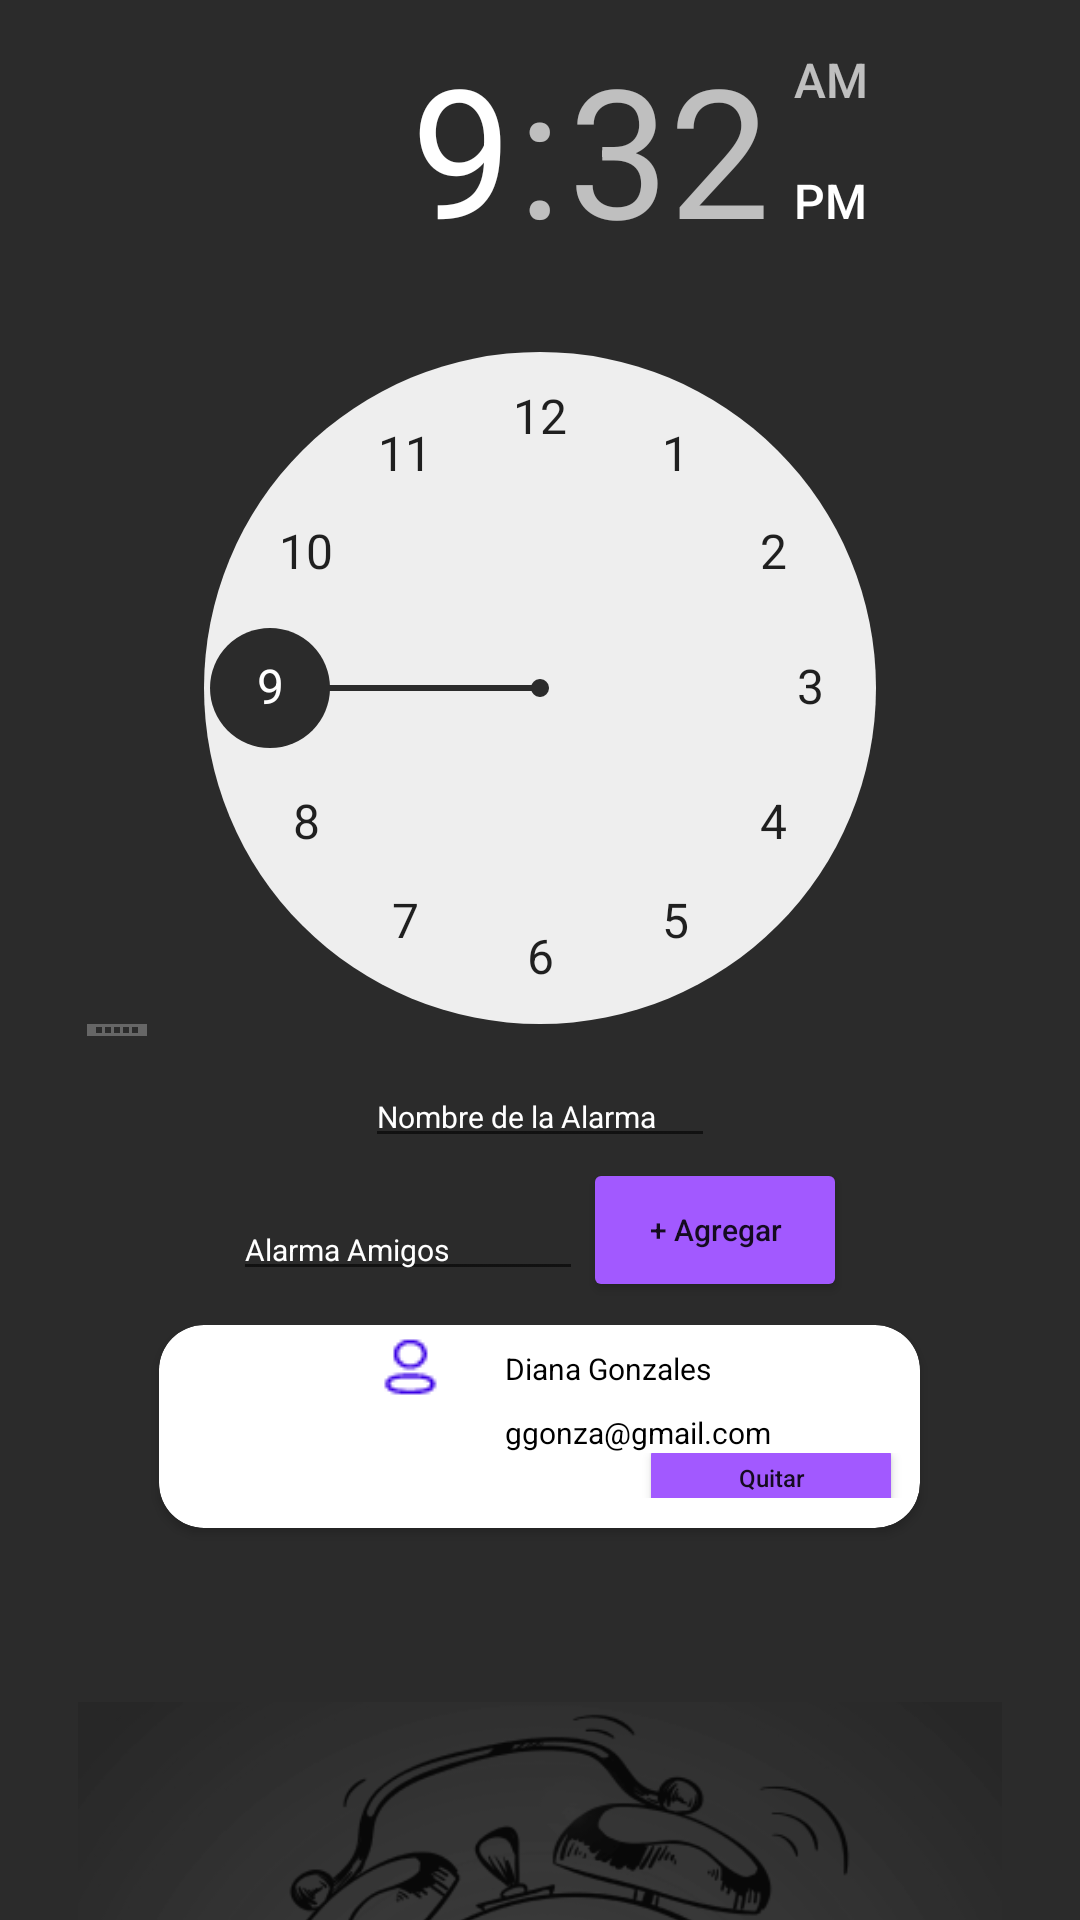

The Android layout XML behind this screen, and the referenced resources:
<!-- AndroidManifest.xml: application theme Theme.AMIALARM -->
<!-- res/layout/activity_main7.xml -->
<?xml version="1.0" encoding="utf-8"?>
<androidx.constraintlayout.widget.ConstraintLayout xmlns:android="http://schemas.android.com/apk/res/android"
    xmlns:app="http://schemas.android.com/apk/res-auto"
    xmlns:tools="http://schemas.android.com/tools"
    android:layout_width="wrap_content"
    android:layout_height="wrap_content"
    android:background="#2B2B2B"
    android:paddingTop="10dp"
    android:textAlignment="center"
    tools:context=".MainActivity7">

    <LinearLayout
        android:id="@+id/linearLayout"
        android:layout_width="match_parent"
        android:layout_height="wrap_content"
        android:layout_marginTop="8dp"
        android:gravity="center"
        android:orientation="vertical"
        app:layout_constraintEnd_toEndOf="parent"
        app:layout_constraintTop_toTopOf="parent">

        <TableLayout
            android:layout_width="wrap_content"
            android:layout_height="wrap_content">

            <TableRow
                android:layout_width="match_parent"
                android:layout_height="match_parent"
                android:layout_marginEnd="20dp">

                <TextView
                    android:id="@+id/textView2"
                    android:layout_width="397dp"
                    android:layout_height="wrap_content"
                    android:layout_marginTop="10dp"
                    android:paddingTop="150dp"
                    android:text="Crear Alarma"
                    android:textAlignment="center"
                    android:textAllCaps="false"
                    android:textColor="#FFFFFF"
                    android:textColorHint="#FFFFFF"
                    android:textColorLink="#FFFFFF"
                    android:textSize="24sp"
                    android:textStyle="bold" />

            </TableRow>

        </TableLayout>

        <TimePicker
            android:layout_width="354dp"
            android:layout_height="344dp"
            android:headerBackground="@drawable/color"
            android:numbersSelectorColor="#2B2B2B" />

        <TableLayout
            android:layout_width="match_parent"
            android:layout_height="match_parent"
            android:gravity="center">

            <TableRow
                android:layout_width="match_parent"
                android:layout_height="match_parent"
                android:gravity="center">

                <EditText
                    android:id="@+id/editTextTextPassword3"
                    android:layout_width="wrap_content"
                    android:layout_height="wrap_content"
                    android:ems="10"
                    android:inputType="text"
                    android:paddingTop="20dp"
                    android:text="Nombre de la Alarma"
                    android:textAlignment="viewStart"
                    android:textColor="#FFFFFF"
                    android:textSize="10sp" />

            </TableRow>

            <TableRow
                android:layout_width="match_parent"
                android:layout_height="match_parent"
                android:gravity="center">

                <EditText
                    android:id="@+id/editTextTextPassword4"
                    android:layout_width="wrap_content"
                    android:layout_height="wrap_content"
                    android:ems="10"
                    android:inputType="text"
                    android:paddingTop="20dp"
                    android:text="Alarma Amigos"
                    android:textAlignment="viewStart"
                    android:textColor="#FFFFFF"
                    android:textSize="10sp" />

                <Button
                    android:id="@+id/AlarmAmigoami2"
                    android:layout_width="wrap_content"
                    android:layout_height="wrap_content"
                    android:backgroundTint="#A259FF"
                    android:text="+ Agregar"
                    android:textAlignment="center"
                    android:textAllCaps="false"
                    android:textSize="10sp"
                    app:cornerRadius="15dp" />
            </TableRow>

        </TableLayout>

        <androidx.cardview.widget.CardView
            android:layout_width="267dp"
            android:layout_height="83dp"
            app:cardCornerRadius="15dp"
            app:cardPreventCornerOverlap="true"
            app:cardUseCompatPadding="true"
            app:contentPaddingBottom="10dp">

            <TableLayout
                android:layout_width="match_parent"
                android:layout_height="match_parent"
                android:gravity="center"
                android:orientation="vertical">

                <TableRow
                    android:layout_width="match_parent"
                    android:layout_height="match_parent"
                    android:gravity="center">

                    <ImageView
                        android:id="@+id/imageView4"
                        android:layout_width="64dp"
                        android:layout_height="wrap_content"
                        app:srcCompat="@drawable/persona" />

                    <TextView
                        android:id="@+id/textView8"
                        android:layout_width="wrap_content"
                        android:layout_height="wrap_content"
                        android:paddingRight="10dp"
                        android:text="Diana Gonzales"
                        android:textColor="#000000"
                        android:textSize="10sp" />

                </TableRow>

                <TableRow
                    android:layout_width="match_parent"
                    android:layout_height="144dp"
                    android:gravity="center">

                    <Space
                        android:layout_width="wrap_content"
                        android:layout_height="wrap_content" />

                    <TextView
                        android:id="@+id/textView9"
                        android:layout_width="wrap_content"
                        android:layout_height="wrap_content"
                        android:text="ggonza@gmail.com"
                        android:textColor="#000000"
                        android:textSize="10sp" />

                </TableRow>

                <TableRow
                    android:layout_width="match_parent"
                    android:layout_height="match_parent"
                    android:gravity="center">

                    <Space
                        android:layout_width="66dp"
                        android:layout_height="20dp" />

                    <TextView
                        android:id="@+id/textView7"
                        android:layout_width="52dp"
                        android:layout_height="wrap_content"
                        android:textColor="#000000"
                        android:textSize="10sp" />

                    <Button
                        android:id="@+id/quitar4"
                        android:layout_width="wrap_content"
                        android:layout_height="30dp"
                        android:backgroundTint="#A259FF"
                        android:gravity="right"
                        android:text="Quitar"
                        android:textAlignment="center"
                        android:textAllCaps="false"
                        android:textSize="8dp"
                        app:cornerRadius="15dp"
                        app:icon="?attr/editTextBackground"
                        app:iconGravity="start" />

                </TableRow>

            </TableLayout>

        </androidx.cardview.widget.CardView>

        <TableLayout
            android:layout_width="305dp"
            android:layout_height="match_parent">

            <TableRow
                android:layout_width="273dp"
                android:layout_height="69dp"
                android:gravity="right"
                android:paddingEnd="20dp">

                <Button
                    android:id="@+id/cancelar"
                    android:layout_width="wrap_content"
                    android:layout_height="38dp"
                    android:backgroundTint="#0B0B0B"
                    android:text="Cancelar"
                    android:textAlignment="center"
                    android:textAllCaps="false"
                    app:cornerRadius="15dp"
                    app:strokeColor="#FFFFFF"
                    app:strokeWidth="2dp" />

                <Space
                    android:layout_width="37dp"
                    android:layout_height="wrap_content" />

                <Button
                    android:id="@+id/guardar"
                    android:layout_width="wrap_content"
                    android:layout_height="38dp"
                    android:backgroundTint="#A259FF"
                    android:text="Guardar"
                    android:textAlignment="center"
                    android:textAllCaps="false"
                    app:cornerRadius="15dp"
                    app:strokeColor="#A259FF"
                    app:strokeWidth="2dp" />

                <Space
                    android:layout_width="24dp"
                    android:layout_height="37dp" />

            </TableRow>

        </TableLayout>

        <ImageView
            android:id="@+id/imageView5"
            android:layout_width="308dp"
            android:layout_height="340dp"
            app:srcCompat="@drawable/capturareloj" />

    </LinearLayout>

</androidx.constraintlayout.widget.ConstraintLayout>
<!-- resources referenced by this layout -->
<resources>
  <!-- drawable capturareloj: png bitmap (drawable, 64945 bytes) -->
  <!-- drawable color (drawable-v24) -->
  <?xml version="1.0" encoding="utf-8"?>
  
  <shape xmlns:android="http://schemas.android.com/apk/res/android">
  
          <solid android:color="#2b2b2b"></solid>
         
  
  
  </shape>
  <!-- drawable persona: png bitmap (drawable, 471 bytes) -->
  <style name="Theme.AMIALARM" parent="Theme.MaterialComponents.DayNight.DarkActionBar">
          
          <item name="colorPrimary">@color/purple_500</item>
          <item name="colorPrimaryVariant">@color/purple_700</item>
          <item name="colorOnPrimary">@color/white</item>
          
          <item name="colorSecondary">@color/teal_200</item>
          <item name="colorSecondaryVariant">@color/teal_700</item>
          <item name="colorOnSecondary">@color/black</item>
          
          <item name="android:statusBarColor">?attr/colorPrimaryVariant</item>
          
      </style>
  <!-- not gathered from this repository: default colours our renderer supplied (Android Studio template values) -->
  <color name="purple_500">#FF6200EE</color>
  <color name="purple_700">#FF3700B3</color>
  <color name="teal_200">#FF03DAC5</color>
  <color name="teal_700">#FF018786</color>
  <color name="black">#FF000000</color>
  <color name="white">#FFFFFFFF</color>
</resources>
